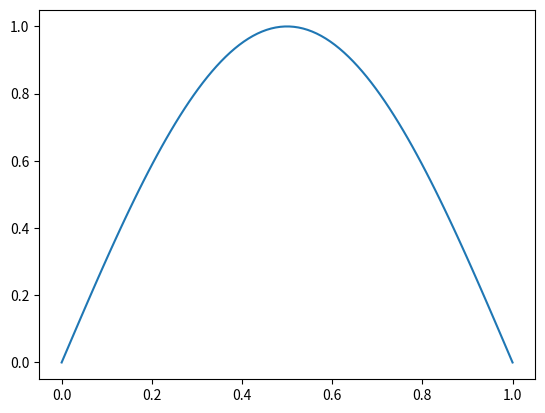
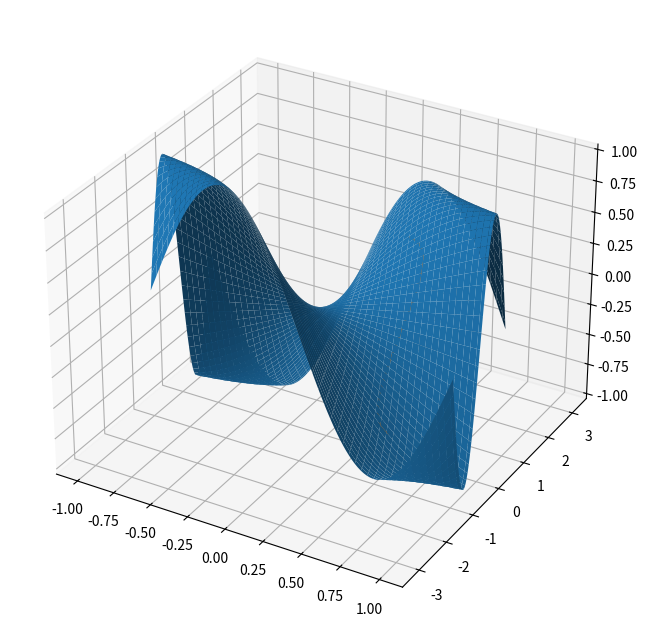
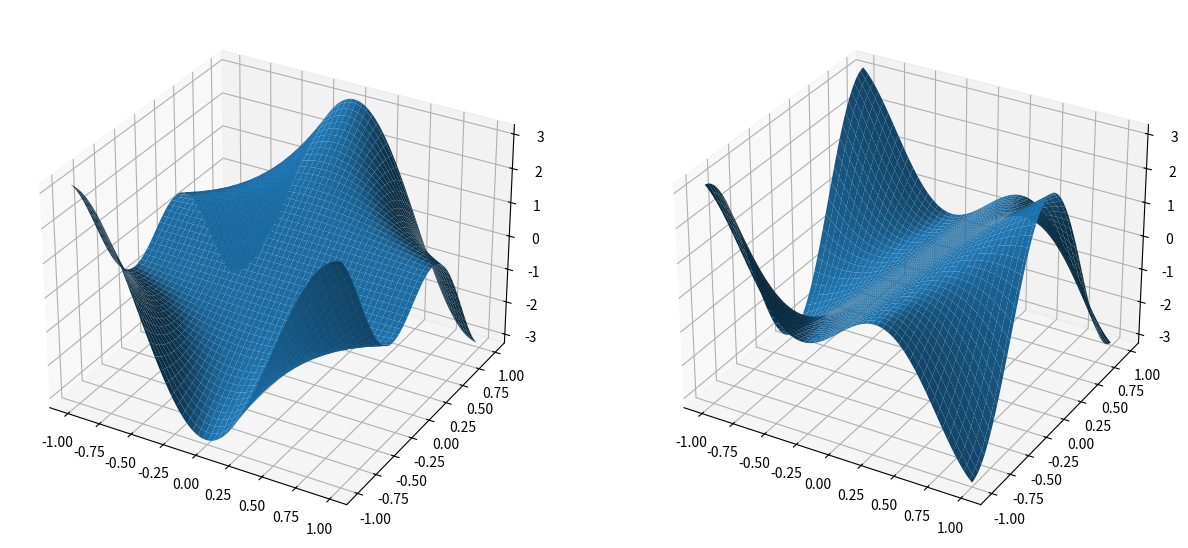

Write Python code to recreate these figures, in order.
import numpy as np
import matplotlib.pyplot as plt

# lag 100 punkter mellom 0 og 1
x = np.linspace(0,1,100)

# beregn f(x) på alle punktene
f = np.sin(np.pi * x)

# lager en plott fra de 100 parene (x,f(x))
plt.plot(x,f)

import numpy as np
import matplotlib.pyplot as plt

# vi lager verdiene for x og y med 100 verdier for hver
x = np.linspace(-1,1,100)
y = np.linspace(-1,1,100)

# lager rutenettet med 100x100 = 10.000 punkter
X, Y = np.meshgrid(x,y)

# finn sin(pi*x*y) på disse 10.000 punktene
Z = np.sin(np.pi * X * Y)

# plotter de 10.000 funksjonsverdiene
fig,ax2 = plt.subplots(subplot_kw ={"projection":"3d"}, figsize=(10,8))
ax2.plot_surface(X, Y, Z)

plt.show()

import numpy as np
import matplotlib.pyplot as plt

# lager 5 punkter mellom -1 og 0 for x og y
x = np.linspace(-1,0,5)
y = np.linspace(0,1,5)

# lager et rutenett med 5x5 = 25 punkter
X1, Y1 = np.meshgrid(x,y)

# lager samme rutenett, med motsett rekkefølge
X2, Y2 = np.meshgrid(x,y,indexing='ij')

# print ut X-verdiene i den vanlige - de følger den vanlige x-aksen
print(X1)

# hvis du printer ut X-verdiene for den andre muligheten, vil du kansje ikke få hva du forventet 
# print(X2)

import numpy as np
import matplotlib.pyplot as plt

# lag 100 punkter mellom 0 og 1 langs x-aksen
x = np.linspace(0,1,100)

# vi regner f(x) på alle punktene
f = np.sin(np.pi * x)

# vi lager df hvor df[i] = f[i+1]-f[i]
df = np.diff(f)

# vi lager dx hvor dx[i] = x[i+1] - x[i]
# (akkurat her så kommer alle elementene til å være h)
dx = np.diff(x)

# vi lager den deriverte, dvs. g[i] = df[i]/dx[i]
g = df / dx

# vi har kun 99 punkter siden np.diff(f) må stoppe utregningen for df[i] = f[i+1] - f[i] ved i=98.
plt.plot(x[0:-1],g)

import numpy as np
import matplotlib.pyplot as plt

# vi lager verdiene for x og y
x = np.linspace(-1,1,100)
y = np.linspace(-1,1,100)

# vi lager rutenettet med 100x100 = 10.000 punkter
X, Y = np.meshgrid(x,y)

# regner sin(pi*x*y) på disse 10.000 punktene
Z = np.sin(np.pi * X * Y)

# vi tar differansene langs x-aksen, dZx[i,j] = Z[i,j+1] - Z[i,j]
# j-koordinat tilsvarer x, se kommentaren  "Advarsel: Arrayer, rutenett og meshgrid"
dZx = np.diff(Z, axis=1)

# tar differansen dX[i,j] = X[i,j+1]-X[i,j] langs y-aksen
dX = np.diff(X, axis=1)

# vi regner den deriverte i x-retning 
# vi kan erstatte dX med et tall h hvis avstanden mellom punktene i x er konstant lik h, slik de er her
Zx = dZx / dX

# Tilsvarende beregning i y-retning
dZy = np.diff(Z, axis=0)
dY = np.diff(Y, axis=0)
Zy = dZy / dY


# Vi plottre f_x til venstre og f_y til høyre
# vi må bruke X[:,0:-1] og tilsvarende på Y siden vi mistet en x-verdi da vi brukte np.diff
fig,(ax1, ax2) = plt.subplots(1,2,subplot_kw ={"projection":"3d"}, figsize=(15,10))
ax1.plot_surface(X[:,0:-1], Y[:,0:-1], Zx)
ax2.plot_surface(X[0:-1,:], Y[0:-1,:], Zy)
plt.show()